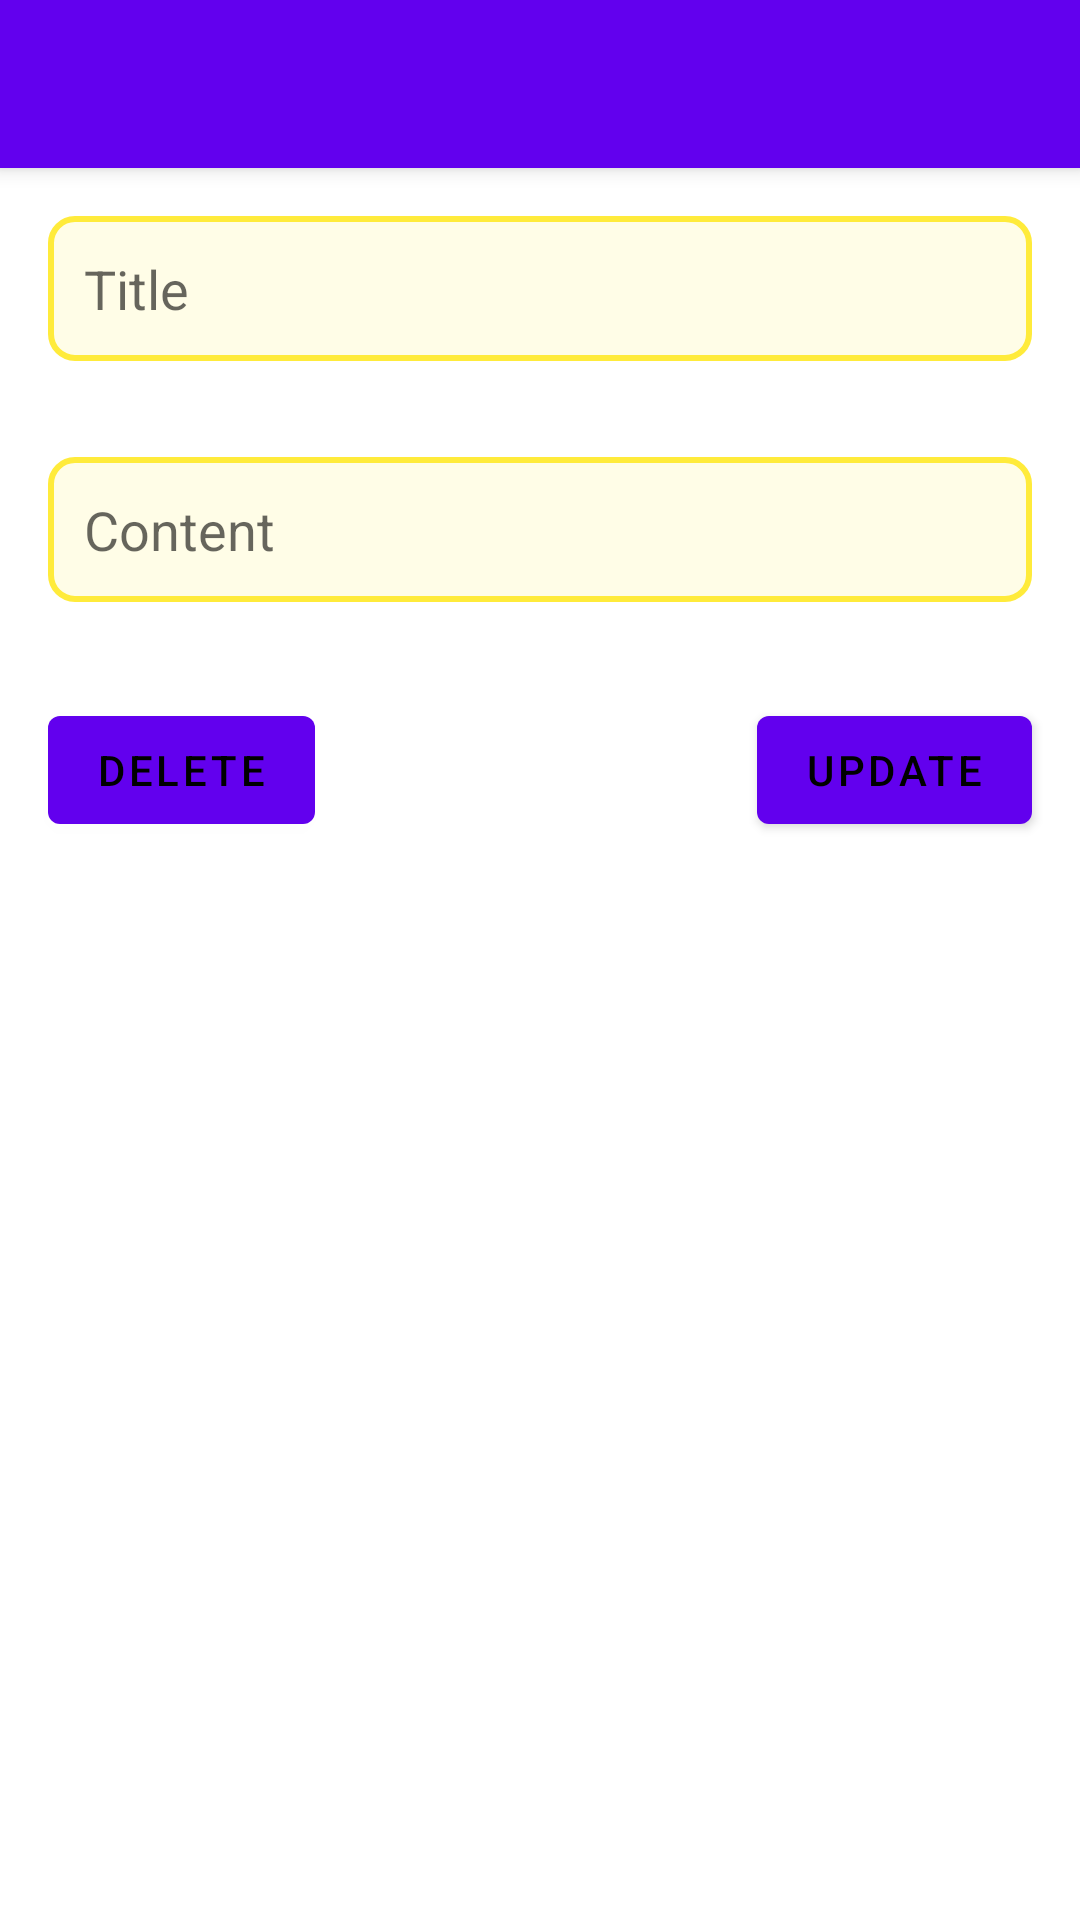

Produce the Android XML layout that renders to this screen, including the resource entries it uses.
<!-- AndroidManifest.xml: application theme AppTheme -->
<!-- res/layout/activity_edit_note.xml -->
<?xml version="1.0" encoding="utf-8"?>
<RelativeLayout xmlns:android="http://schemas.android.com/apk/res/android"
    xmlns:tools="http://schemas.android.com/tools"
    android:layout_width="match_parent"
    android:layout_height="match_parent"
    tools:context=".EditNoteActivity">

<androidx.appcompat.widget.Toolbar
android:id="@+id/toolbar"
android:layout_width="match_parent"
android:layout_height="wrap_content"
android:background="?attr/colorPrimary"
android:elevation="4dp"
android:title="Edit Note"
android:titleTextColor="@android:color/white" />

<com.google.android.material.textfield.TextInputEditText
android:id="@+id/titleEditText"
android:layout_width="match_parent"
android:layout_height="wrap_content"
android:hint="@string/note_title"
android:layout_below="@id/toolbar"
android:layout_margin="16dp"
android:background="@drawable/rounded_edittext" />

<com.google.android.material.textfield.TextInputEditText
android:id="@+id/contentEditText"
android:layout_width="match_parent"
android:layout_height="wrap_content"
android:hint="@string/note_content"
android:layout_below="@id/titleEditText"
android:layout_margin="16dp"
android:background="@drawable/rounded_edittext" />

<com.google.android.material.button.MaterialButton
android:id="@+id/updateButton"
android:layout_width="wrap_content"
android:layout_height="wrap_content"
android:layout_alignParentEnd="true"
android:layout_below="@id/contentEditText"
android:layout_margin="16dp"
android:text="@string/update"
android:textColor="@android:color/black" />

<com.google.android.material.button.MaterialButton
android:id="@+id/deleteButton"
android:layout_width="wrap_content"
android:layout_height="wrap_content"
android:layout_alignParentStart="true"
android:layout_below="@id/contentEditText"
android:layout_margin="16dp"
android:text="@string/delete"
android:textColor="@android:color/black" />
    </RelativeLayout>
<!-- resources referenced by this layout -->
<resources>
  <!-- drawable rounded_edittext (drawable) -->
  <shape xmlns:android="http://schemas.android.com/apk/res/android">
      <solid android:color="#FFFDE7" />
      <corners android:radius="8dp" />
      <stroke android:width="2dp" android:color="#FFEB3B" />
      <padding
          android:left="12dp"
          android:top="12dp"
          android:right="12dp"
          android:bottom="12dp" />
  </shape>
  <string name="delete">Delete</string>
  <string name="note_content">Content</string>
  <string name="note_title">Title</string>
  <string name="update">Update</string>
</resources>
